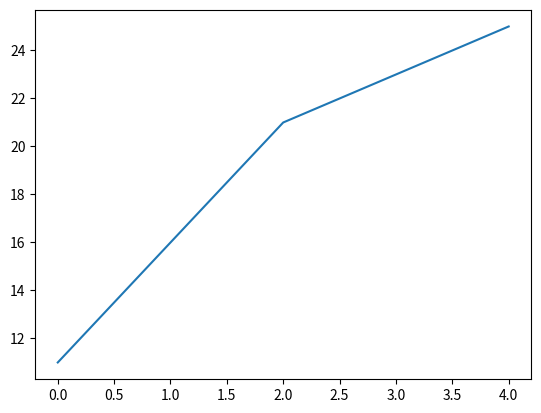

Write the Python code that produced this figure.
import matplotlib.pyplot as plt

squares = [11,16,21,23,25]
plt.plot(squares)
plt.show() #显示结果图形
